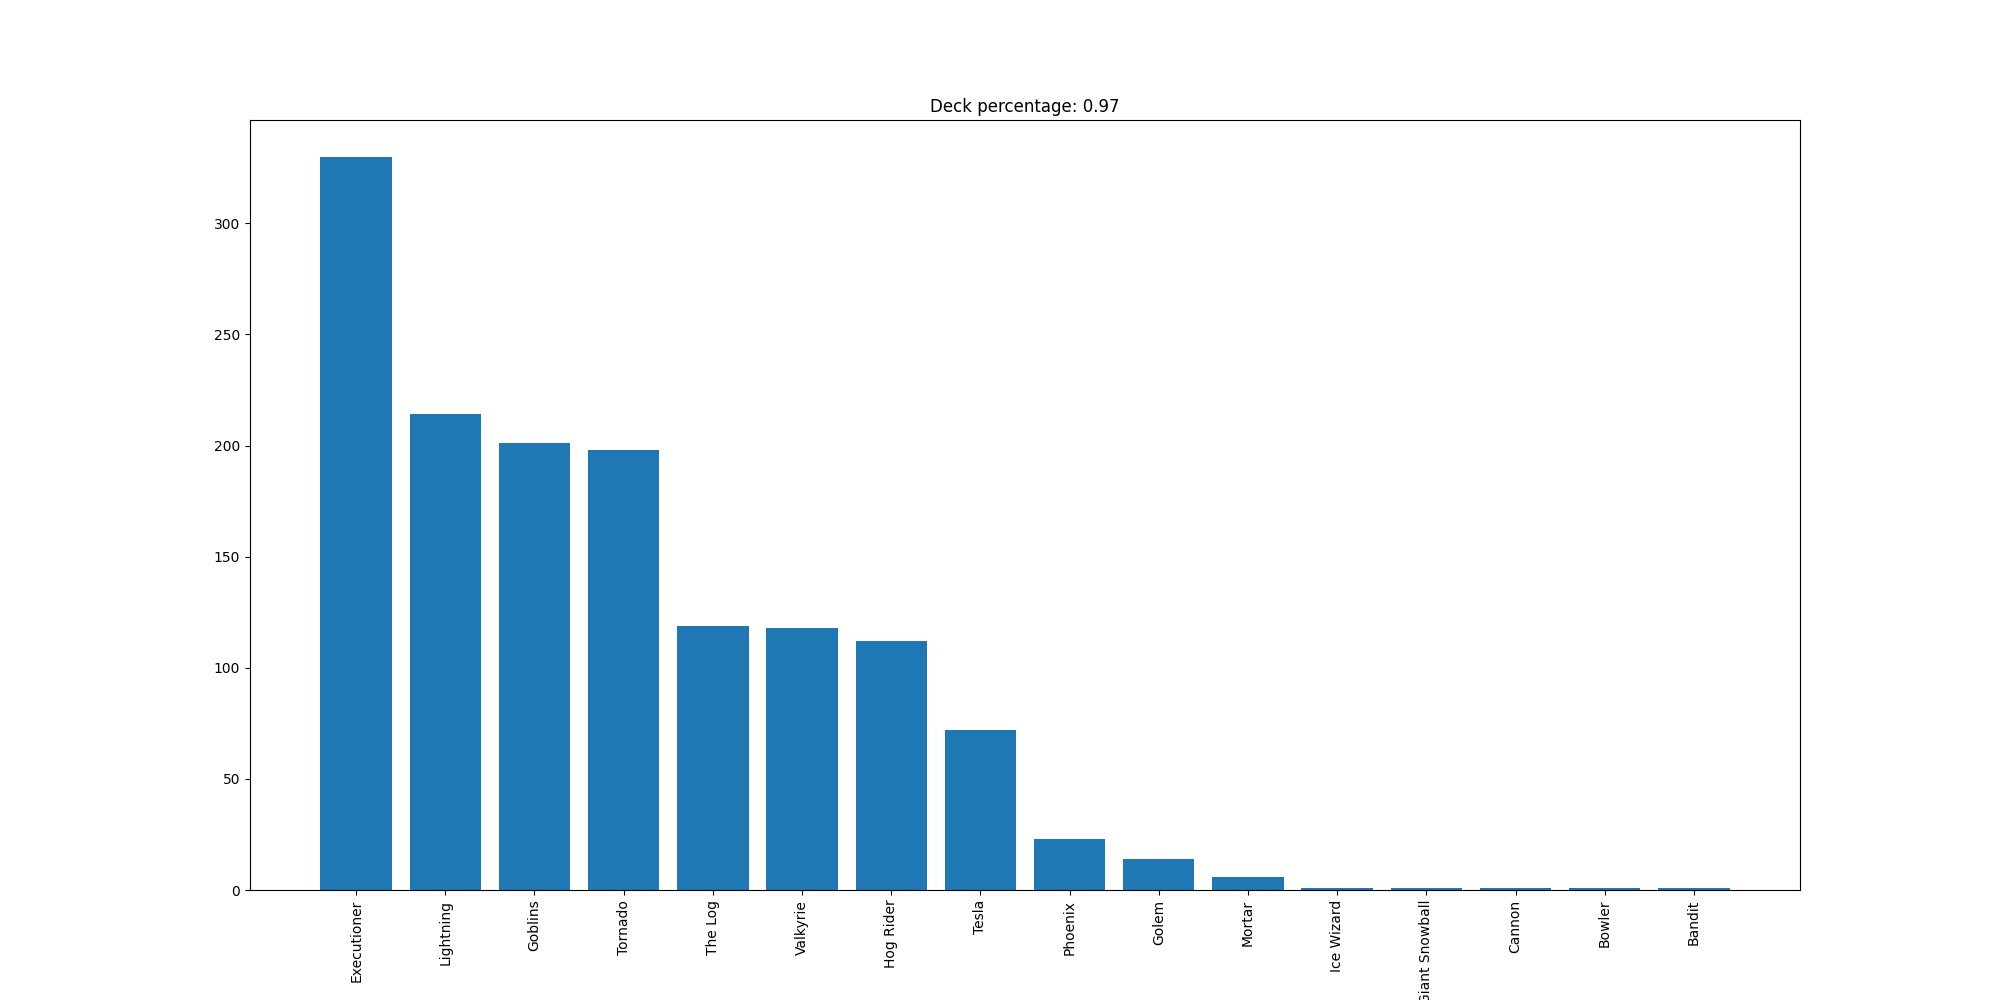

Data behind this chart, as committed beside it:
Executioner, 330
Lightning, 214
Goblins, 201
Tornado, 198
The Log, 119
Valkyrie, 118
Hog Rider, 112
Tesla, 72
Phoenix, 23
Golem, 14
Mortar, 6
Ice Wizard, 1
Giant Snowball, 1
Cannon, 1
Bowler, 1
Bandit, 1
